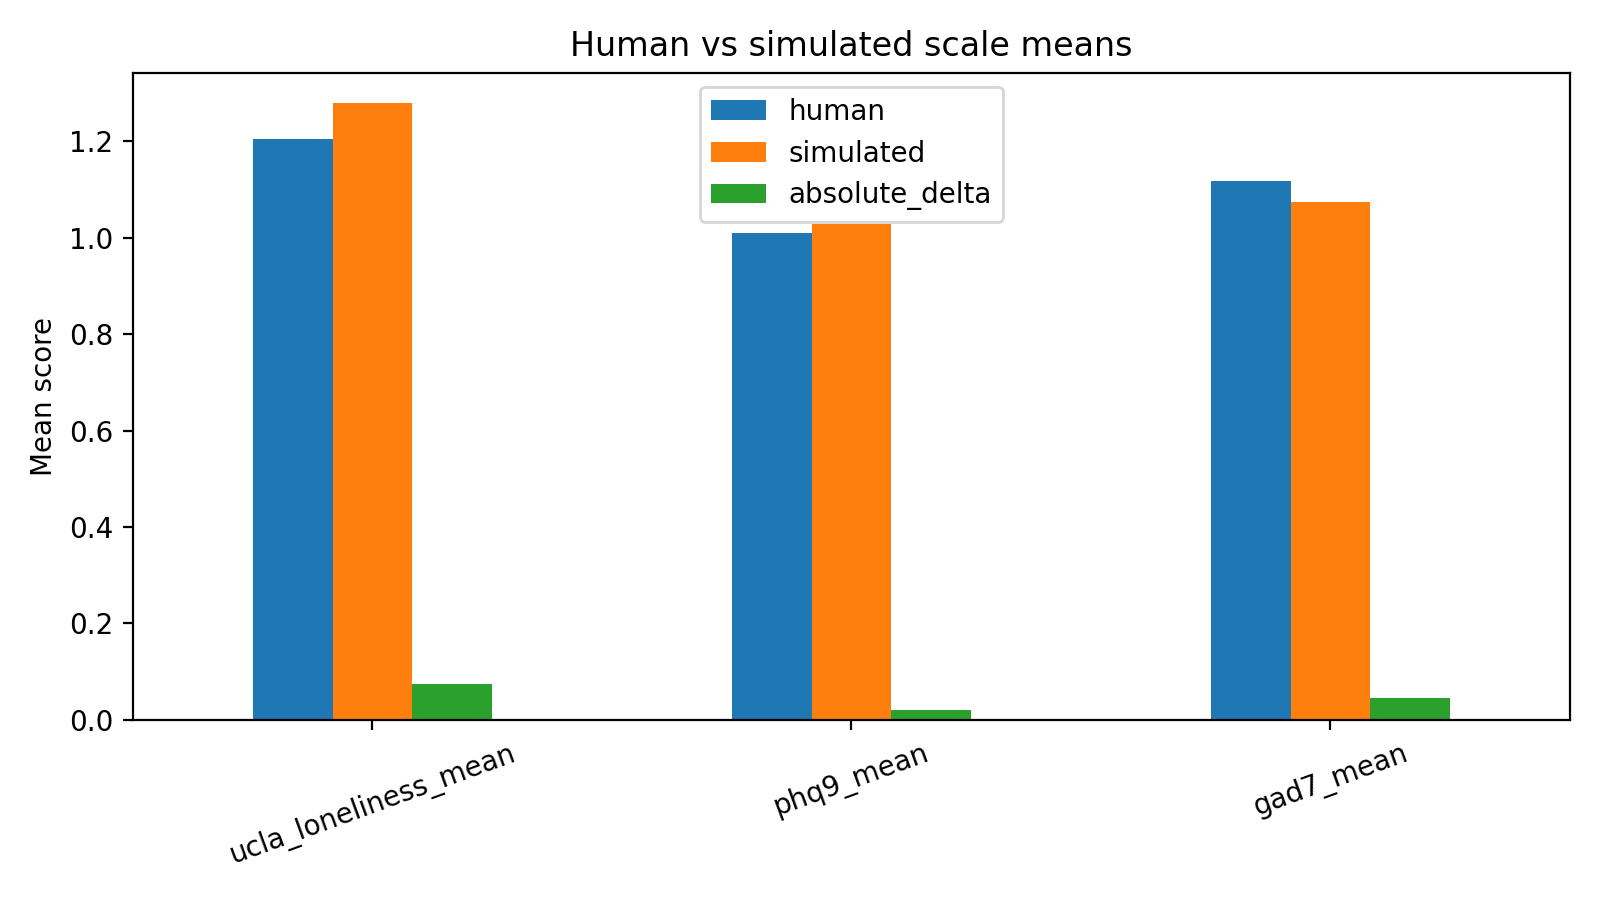

Values plotted in this chart, from the file beside it:
scale, human, simulated, absolute_delta
ucla_loneliness_mean, 1.205, 1.278, 0.07344
phq9_mean, 1.01, 1.029, 0.01944
gad7_mean, 1.118, 1.073, 0.04464
